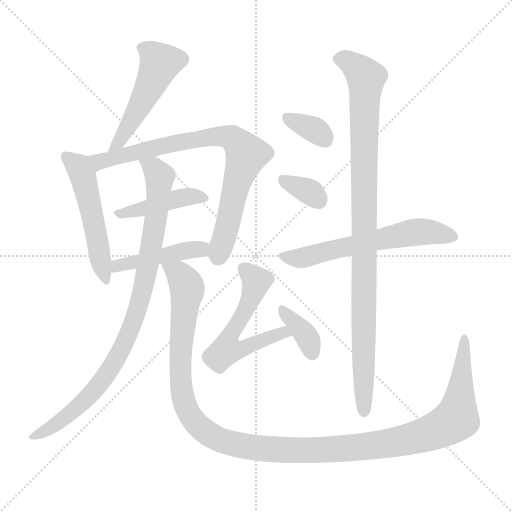
t = 0.00 s
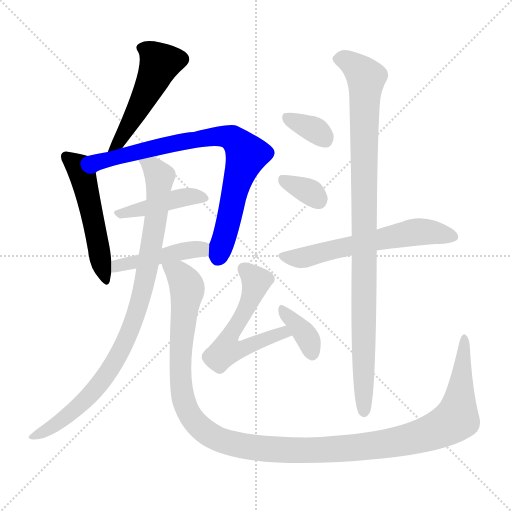
t = 1.97 s
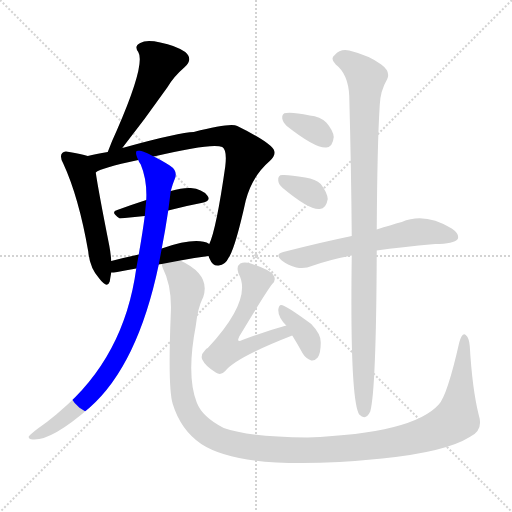
t = 3.95 s
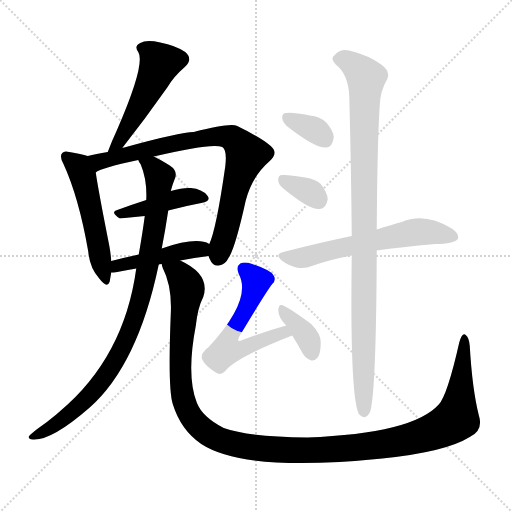
t = 5.92 s
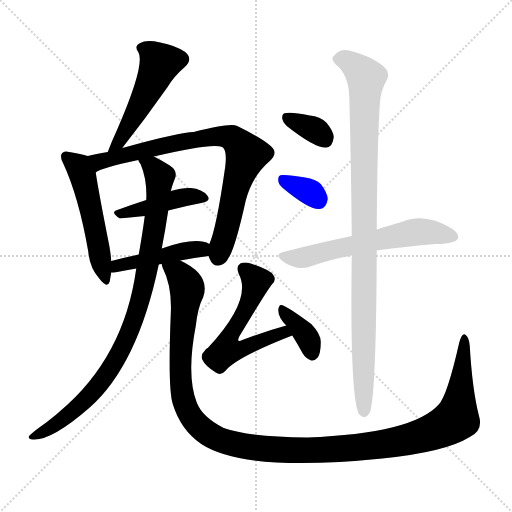
t = 7.89 s
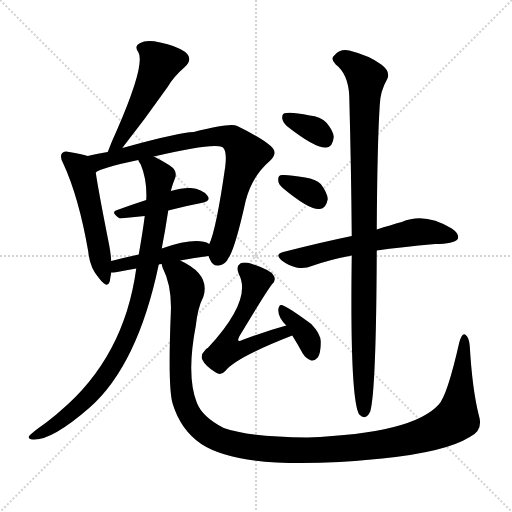
t = 9.87 s

The animated SVG that drew these frames (rendered in a browser with its animation timeline set to each time). Animation: 13 CSS @keyframes rules; one cycle of 9.87 s.

<svg version="1.1" viewBox="0 0 1024 1024" xmlns="http://www.w3.org/2000/svg">
  <g stroke="lightgray" stroke-dasharray="1,1" stroke-width="1" transform="scale(4, 4)">
    <line x1="0" y1="0" x2="256" y2="256"></line>
    <line x1="256" y1="0" x2="0" y2="256"></line>
    <line x1="128" y1="0" x2="128" y2="256"></line>
    <line x1="0" y1="128" x2="256" y2="128"></line>
  </g>
<g transform="scale(1, -1) translate(0, -900)">
   <style type="text/css">
    @keyframes keyframes0 {
      from {
       stroke: blue;
       stroke-dashoffset: 503;
       stroke-width: 128;
       }
       62% {
       animation-timing-function: step-end;
       stroke: blue;
       stroke-dashoffset: 0;
       stroke-width: 128;
       }
       to {
       stroke: black;
       stroke-width: 1024;
       }
       }
       #make-me-a-hanzi-animation-0 {
         animation: keyframes0 0.659342s both;
         animation-delay: 0.000000s;
         animation-timing-function: linear;
       }
    @keyframes keyframes1 {
      from {
       stroke: blue;
       stroke-dashoffset: 519;
       stroke-width: 128;
       }
       63% {
       animation-timing-function: step-end;
       stroke: blue;
       stroke-dashoffset: 0;
       stroke-width: 128;
       }
       to {
       stroke: black;
       stroke-width: 1024;
       }
       }
       #make-me-a-hanzi-animation-1 {
         animation: keyframes1 0.672363s both;
         animation-delay: 0.659342s;
         animation-timing-function: linear;
       }
    @keyframes keyframes2 {
      from {
       stroke: blue;
       stroke-dashoffset: 802;
       stroke-width: 128;
       }
       72% {
       animation-timing-function: step-end;
       stroke: blue;
       stroke-dashoffset: 0;
       stroke-width: 128;
       }
       to {
       stroke: black;
       stroke-width: 1024;
       }
       }
       #make-me-a-hanzi-animation-2 {
         animation: keyframes2 0.902669s both;
         animation-delay: 1.331706s;
         animation-timing-function: linear;
       }
    @keyframes keyframes3 {
      from {
       stroke: blue;
       stroke-dashoffset: 430;
       stroke-width: 128;
       }
       58% {
       animation-timing-function: step-end;
       stroke: blue;
       stroke-dashoffset: 0;
       stroke-width: 128;
       }
       to {
       stroke: black;
       stroke-width: 1024;
       }
       }
       #make-me-a-hanzi-animation-3 {
         animation: keyframes3 0.599935s both;
         animation-delay: 2.234375s;
         animation-timing-function: linear;
       }
    @keyframes keyframes4 {
      from {
       stroke: blue;
       stroke-dashoffset: 446;
       stroke-width: 128;
       }
       59% {
       animation-timing-function: step-end;
       stroke: blue;
       stroke-dashoffset: 0;
       stroke-width: 128;
       }
       to {
       stroke: black;
       stroke-width: 1024;
       }
       }
       #make-me-a-hanzi-animation-4 {
         animation: keyframes4 0.612956s both;
         animation-delay: 2.834310s;
         animation-timing-function: linear;
       }
    @keyframes keyframes5 {
      from {
       stroke: blue;
       stroke-dashoffset: 915;
       stroke-width: 128;
       }
       75% {
       animation-timing-function: step-end;
       stroke: blue;
       stroke-dashoffset: 0;
       stroke-width: 128;
       }
       to {
       stroke: black;
       stroke-width: 1024;
       }
       }
       #make-me-a-hanzi-animation-5 {
         animation: keyframes5 0.994629s both;
         animation-delay: 3.447266s;
         animation-timing-function: linear;
       }
    @keyframes keyframes6 {
      from {
       stroke: blue;
       stroke-dashoffset: 1302;
       stroke-width: 128;
       }
       81% {
       animation-timing-function: step-end;
       stroke: blue;
       stroke-dashoffset: 0;
       stroke-width: 128;
       }
       to {
       stroke: black;
       stroke-width: 1024;
       }
       }
       #make-me-a-hanzi-animation-6 {
         animation: keyframes6 1.309570s both;
         animation-delay: 4.441895s;
         animation-timing-function: linear;
       }
    @keyframes keyframes7 {
      from {
       stroke: blue;
       stroke-dashoffset: 572;
       stroke-width: 128;
       }
       65% {
       animation-timing-function: step-end;
       stroke: blue;
       stroke-dashoffset: 0;
       stroke-width: 128;
       }
       to {
       stroke: black;
       stroke-width: 1024;
       }
       }
       #make-me-a-hanzi-animation-7 {
         animation: keyframes7 0.715495s both;
         animation-delay: 5.751465s;
         animation-timing-function: linear;
       }
    @keyframes keyframes8 {
      from {
       stroke: blue;
       stroke-dashoffset: 367;
       stroke-width: 128;
       }
       54% {
       animation-timing-function: step-end;
       stroke: blue;
       stroke-dashoffset: 0;
       stroke-width: 128;
       }
       to {
       stroke: black;
       stroke-width: 1024;
       }
       }
       #make-me-a-hanzi-animation-8 {
         animation: keyframes8 0.548665s both;
         animation-delay: 6.466960s;
         animation-timing-function: linear;
       }
    @keyframes keyframes9 {
      from {
       stroke: blue;
       stroke-dashoffset: 342;
       stroke-width: 128;
       }
       53% {
       animation-timing-function: step-end;
       stroke: blue;
       stroke-dashoffset: 0;
       stroke-width: 128;
       }
       to {
       stroke: black;
       stroke-width: 1024;
       }
       }
       #make-me-a-hanzi-animation-9 {
         animation: keyframes9 0.528320s both;
         animation-delay: 7.015625s;
         animation-timing-function: linear;
       }
    @keyframes keyframes10 {
      from {
       stroke: blue;
       stroke-dashoffset: 335;
       stroke-width: 128;
       }
       52% {
       animation-timing-function: step-end;
       stroke: blue;
       stroke-dashoffset: 0;
       stroke-width: 128;
       }
       to {
       stroke: black;
       stroke-width: 1024;
       }
       }
       #make-me-a-hanzi-animation-10 {
         animation: keyframes10 0.522624s both;
         animation-delay: 7.543945s;
         animation-timing-function: linear;
       }
    @keyframes keyframes11 {
      from {
       stroke: blue;
       stroke-dashoffset: 604;
       stroke-width: 128;
       }
       66% {
       animation-timing-function: step-end;
       stroke: blue;
       stroke-dashoffset: 0;
       stroke-width: 128;
       }
       to {
       stroke: black;
       stroke-width: 1024;
       }
       }
       #make-me-a-hanzi-animation-11 {
         animation: keyframes11 0.741536s both;
         animation-delay: 8.066569s;
         animation-timing-function: linear;
       }
    @keyframes keyframes12 {
      from {
       stroke: blue;
       stroke-dashoffset: 991;
       stroke-width: 128;
       }
       76% {
       animation-timing-function: step-end;
       stroke: blue;
       stroke-dashoffset: 0;
       stroke-width: 128;
       }
       to {
       stroke: black;
       stroke-width: 1024;
       }
       }
       #make-me-a-hanzi-animation-12 {
         animation: keyframes12 1.056478s both;
         animation-delay: 8.808105s;
         animation-timing-function: linear;
       }
</style>
<path d="M 244.5 604.0 Q 289.5 661.0 334.5 725.0 Q 347.5 747.0 368.5 765.0 Q 387.5 781.0 370.5 796.0 Q 351.5 809.0 320.5 815.0 Q 292.5 821.0 280.5 814.0 Q 267.5 808.0 276.5 796.0 Q 291.5 772.0 233.5 639.0 Q 224.5 620.0 215.5 596.0 C 204.5 568.0 225.5 580.0 244.5 604.0 Z" fill="lightgray"></path> 
<path d="M 175.5 588.0 Q 162.5 592.0 138.5 596.0 Q 128.5 599.0 124.5 594.0 Q 118.5 588.0 126.5 573.0 Q 157.5 506.0 176.5 397.0 Q 179.5 364.0 198.5 343.0 Q 214.5 322.0 219.5 337.0 Q 220.5 344.0 222.5 355.0 L 222.5 378.0 Q 221.5 393.0 218.5 409.0 Q 196.5 520.0 191.5 555.0 C 186.5 585.0 186.5 585.0 175.5 588.0 Z" fill="lightgray"></path> 
<path d="M 417.5 388.0 Q 417.5 385.0 419.5 382.0 Q 425.5 367.0 437.5 369.0 Q 450.5 370.0 457.5 385.0 Q 470.5 404.0 491.5 499.0 Q 504.5 548.0 539.5 578.0 Q 557.5 594.0 541.5 608.0 Q 523.5 624.0 474.5 648.0 Q 461.5 655.0 387.5 636.0 Q 360.5 636.0 248.5 605.0 Q 245.5 605.0 244.5 604.0 L 215.5 596.0 Q 191.5 592.0 175.5 588.0 C 146.5 582.0 164.5 542.0 191.5 555.0 Q 200.5 564.0 276.5 580.0 L 307.5 587.0 Q 424.5 615.0 444.5 606.0 Q 454.5 600.0 450.5 567.0 Q 432.5 441.0 418.5 412.0 L 417.5 388.0 Z" fill="lightgray"></path> 
<path d="M 336.5 479.0 Q 370.5 488.0 402.5 494.0 Q 423.5 498.0 414.5 509.0 Q 404.5 522.0 381.5 524.0 Q 365.5 525.0 341.5 518.0 L 292.5 500.0 Q 261.5 490.0 234.5 480.0 Q 219.5 476.0 239.5 463.0 L 289.5 468.0 L 336.5 479.0 Z" fill="lightgray"></path> 
<path d="M 360.5 379.0 Q 388.5 385.0 417.5 388.0 C 447.5 391.0 445.5 399.0 418.5 412.0 Q 393.5 427.0 323.5 403.0 L 277.5 391.0 Q 249.5 385.0 222.5 378.0 C 193.5 371.0 192.5 353.0 222.5 355.0 Q 226.5 355.0 234.5 356.0 Q 252.5 360.0 272.5 363.0 L 317.5 371.0 Q 318.5 372.0 323.5 372.0 L 360.5 379.0 Z" fill="lightgray"></path> 
<path d="M 272.5 363.0 Q 248.5 186.0 120.5 78.0 Q 116.5 75.0 112.5 71.0 Q 93.5 55.0 74.5 42.0 Q 61.5 32.0 57.5 27.0 Q 56.5 21.0 65.5 21.0 Q 102.5 18.0 179.5 85.0 Q 275.5 170.0 317.5 371.0 L 323.5 403.0 Q 330.5 439.0 336.5 479.0 L 341.5 518.0 Q 345.5 533.0 349.5 542.0 Q 356.5 558.0 339.5 569.0 Q 320.5 581.0 307.5 587.0 C 280.5 601.0 263.5 607.0 276.5 580.0 Q 277.5 577.0 281.5 571.0 Q 294.5 540.0 292.5 500.0 L 289.5 468.0 Q 285.5 437.0 277.5 391.0 L 272.5 363.0 Z" fill="lightgray"></path> 
<path d="M 957.5 70.0 Q 944.5 122.0 939.5 208.0 Q 938.5 224.0 931.5 230.0 Q 924.5 236.0 918.5 215.0 Q 894.5 109.0 877.5 91.0 Q 825.5 33.0 614.5 25.0 Q 497.5 26.0 447.5 44.0 Q 404.5 66.0 393.5 95.0 Q 372.5 149.0 391.5 248.0 Q 395.5 285.0 406.5 306.0 Q 421.5 351.0 360.5 379.0 C 334.5 394.0 313.5 400.0 323.5 372.0 Q 323.5 369.0 325.5 364.0 Q 344.5 327.0 341.5 271.0 Q 335.5 123.0 345.5 92.0 Q 361.5 40.0 402.5 12.0 Q 489.5 -45.0 764.5 -17.0 Q 891.5 -4.0 939.5 26.0 Q 967.5 39.0 957.5 70.0 Z" fill="lightgray"></path> 
<path d="M 572.5 249.0 Q 529.5 237.0 484.5 220.0 Q 478.5 217.0 476.5 219.0 Q 475.5 220.0 478.5 227.0 Q 532.5 317.0 544.5 332.0 Q 553.5 341.0 546.5 350.0 Q 540.5 360.0 501.5 373.0 Q 488.5 377.0 480.5 373.0 Q 471.5 367.0 477.5 352.0 Q 505.5 301.0 415.5 204.0 Q 412.5 203.0 410.5 200.0 Q 400.5 190.0 404.5 181.0 Q 410.5 168.0 431.5 155.0 Q 441.5 148.0 450.5 158.0 Q 471.5 185.0 584.5 229.0 C 612.5 240.0 601.5 257.0 572.5 249.0 Z" fill="lightgray"></path> 
<path d="M 584.5 229.0 Q 594.5 213.0 605.5 193.0 Q 611.5 183.0 622.5 179.0 Q 629.5 178.0 635.5 185.0 Q 641.5 194.0 641.5 215.0 Q 642.5 231.0 622.5 252.0 Q 568.5 292.0 561.5 290.0 Q 557.5 289.0 556.5 280.0 Q 556.5 265.0 572.5 249.0 L 584.5 229.0 Z" fill="lightgray"></path> 
<path d="M 573.5 648.0 Q 630.5 603.0 652.5 605.0 Q 665.5 606.0 667.5 626.0 Q 666.5 639.0 652.5 655.0 Q 640.5 667.0 619.5 669.0 Q 585.5 676.0 572.5 674.0 Q 563.5 674.0 564.5 663.0 Q 565.5 656.0 573.5 648.0 Z" fill="lightgray"></path> 
<path d="M 565.5 524.0 Q 619.5 479.0 639.5 482.0 Q 652.5 483.0 655.5 502.0 Q 654.5 515.0 641.5 532.0 Q 631.5 542.0 610.5 545.0 Q 577.5 551.0 564.5 550.0 Q 555.5 550.0 556.5 539.0 Q 556.5 532.0 565.5 524.0 Z" fill="lightgray"></path> 
<path d="M 753.5 399.0 Q 801.5 406.0 870.5 412.0 Q 907.5 412.0 915.5 422.0 Q 919.5 432.0 903.5 443.0 Q 849.5 476.0 803.5 456.0 Q 781.5 450.0 753.5 441.0 L 703.5 428.0 Q 640.5 415.0 566.5 396.0 Q 548.5 392.0 563.5 379.0 Q 576.5 369.0 592.5 365.0 Q 610.5 362.0 623.5 368.0 Q 660.5 381.0 703.5 389.0 L 753.5 399.0 Z" fill="lightgray"></path> 
<path d="M 703.5 389.0 Q 699.5 101.0 718.5 71.0 Q 731.5 58.0 740.5 77.0 Q 752.5 120.0 753.5 399.0 L 753.5 441.0 Q 754.5 613.0 759.5 690.0 Q 760.5 718.0 774.5 742.0 Q 781.5 757.0 762.5 771.0 Q 738.5 789.0 698.5 799.0 Q 680.5 803.0 669.5 790.0 Q 659.5 783.0 671.5 771.0 Q 696.5 752.0 698.5 708.0 Q 702.5 557.0 703.5 428.0 L 703.5 389.0 Z" fill="lightgray"></path> 
      <clipPath id="make-me-a-hanzi-clip-0">
      <path d="M 244.5 604.0 Q 289.5 661.0 334.5 725.0 Q 347.5 747.0 368.5 765.0 Q 387.5 781.0 370.5 796.0 Q 351.5 809.0 320.5 815.0 Q 292.5 821.0 280.5 814.0 Q 267.5 808.0 276.5 796.0 Q 291.5 772.0 233.5 639.0 Q 224.5 620.0 215.5 596.0 C 204.5 568.0 225.5 580.0 244.5 604.0 Z" fill="lightgray"></path>
      </clipPath>
      <path clip-path="url(#make-me-a-hanzi-clip-0)" d="M 283.5 804.0 L 297.5 798.0 L 319.5 774.0 L 239.5 617.0 L 221.5 603.0 " fill="none" id="make-me-a-hanzi-animation-0" stroke-dasharray="375 750" stroke-linecap="round"></path>

      <clipPath id="make-me-a-hanzi-clip-1">
      <path d="M 175.5 588.0 Q 162.5 592.0 138.5 596.0 Q 128.5 599.0 124.5 594.0 Q 118.5 588.0 126.5 573.0 Q 157.5 506.0 176.5 397.0 Q 179.5 364.0 198.5 343.0 Q 214.5 322.0 219.5 337.0 Q 220.5 344.0 222.5 355.0 L 222.5 378.0 Q 221.5 393.0 218.5 409.0 Q 196.5 520.0 191.5 555.0 C 186.5 585.0 186.5 585.0 175.5 588.0 Z" fill="lightgray"></path>
      </clipPath>
      <path clip-path="url(#make-me-a-hanzi-clip-1)" d="M 132.5 587.0 L 154.5 569.0 L 165.5 547.0 L 209.5 342.0 " fill="none" id="make-me-a-hanzi-animation-1" stroke-dasharray="391 782" stroke-linecap="round"></path>

      <clipPath id="make-me-a-hanzi-clip-2">
      <path d="M 417.5 388.0 Q 417.5 385.0 419.5 382.0 Q 425.5 367.0 437.5 369.0 Q 450.5 370.0 457.5 385.0 Q 470.5 404.0 491.5 499.0 Q 504.5 548.0 539.5 578.0 Q 557.5 594.0 541.5 608.0 Q 523.5 624.0 474.5 648.0 Q 461.5 655.0 387.5 636.0 Q 360.5 636.0 248.5 605.0 Q 245.5 605.0 244.5 604.0 L 215.5 596.0 Q 191.5 592.0 175.5 588.0 C 146.5 582.0 164.5 542.0 191.5 555.0 Q 200.5 564.0 276.5 580.0 L 307.5 587.0 Q 424.5 615.0 444.5 606.0 Q 454.5 600.0 450.5 567.0 Q 432.5 441.0 418.5 412.0 L 417.5 388.0 Z" fill="lightgray"></path>
      </clipPath>
      <path clip-path="url(#make-me-a-hanzi-clip-2)" d="M 190.5 561.0 L 198.5 577.0 L 210.5 581.0 L 368.5 618.0 L 441.5 628.0 L 471.5 619.0 L 492.5 588.0 L 435.5 385.0 " fill="none" id="make-me-a-hanzi-animation-2" stroke-dasharray="674 1348" stroke-linecap="round"></path>

      <clipPath id="make-me-a-hanzi-clip-3">
      <path d="M 336.5 479.0 Q 370.5 488.0 402.5 494.0 Q 423.5 498.0 414.5 509.0 Q 404.5 522.0 381.5 524.0 Q 365.5 525.0 341.5 518.0 L 292.5 500.0 Q 261.5 490.0 234.5 480.0 Q 219.5 476.0 239.5 463.0 L 289.5 468.0 L 336.5 479.0 Z" fill="lightgray"></path>
      </clipPath>
      <path clip-path="url(#make-me-a-hanzi-clip-3)" d="M 236.5 471.0 L 365.5 505.0 L 406.5 503.0 " fill="none" id="make-me-a-hanzi-animation-3" stroke-dasharray="302 604" stroke-linecap="round"></path>

      <clipPath id="make-me-a-hanzi-clip-4">
      <path d="M 360.5 379.0 Q 388.5 385.0 417.5 388.0 C 447.5 391.0 445.5 399.0 418.5 412.0 Q 393.5 427.0 323.5 403.0 L 277.5 391.0 Q 249.5 385.0 222.5 378.0 C 193.5 371.0 192.5 353.0 222.5 355.0 Q 226.5 355.0 234.5 356.0 Q 252.5 360.0 272.5 363.0 L 317.5 371.0 Q 318.5 372.0 323.5 372.0 L 360.5 379.0 Z" fill="lightgray"></path>
      </clipPath>
      <path clip-path="url(#make-me-a-hanzi-clip-4)" d="M 228.5 361.0 L 245.5 372.0 L 359.5 397.0 L 400.5 402.0 L 409.5 394.0 " fill="none" id="make-me-a-hanzi-animation-4" stroke-dasharray="318 636" stroke-linecap="round"></path>

      <clipPath id="make-me-a-hanzi-clip-5">
      <path d="M 272.5 363.0 Q 248.5 186.0 120.5 78.0 Q 116.5 75.0 112.5 71.0 Q 93.5 55.0 74.5 42.0 Q 61.5 32.0 57.5 27.0 Q 56.5 21.0 65.5 21.0 Q 102.5 18.0 179.5 85.0 Q 275.5 170.0 317.5 371.0 L 323.5 403.0 Q 330.5 439.0 336.5 479.0 L 341.5 518.0 Q 345.5 533.0 349.5 542.0 Q 356.5 558.0 339.5 569.0 Q 320.5 581.0 307.5 587.0 C 280.5 601.0 263.5 607.0 276.5 580.0 Q 277.5 577.0 281.5 571.0 Q 294.5 540.0 292.5 500.0 L 289.5 468.0 Q 285.5 437.0 277.5 391.0 L 272.5 363.0 Z" fill="lightgray"></path>
      </clipPath>
      <path clip-path="url(#make-me-a-hanzi-clip-5)" d="M 284.5 579.0 L 319.5 547.0 L 316.5 501.0 L 283.5 309.0 L 255.5 228.0 L 228.5 174.0 L 172.5 102.0 L 106.5 47.0 L 63.5 27.0 " fill="none" id="make-me-a-hanzi-animation-5" stroke-dasharray="787 1574" stroke-linecap="round"></path>

      <clipPath id="make-me-a-hanzi-clip-6">
      <path d="M 957.5 70.0 Q 944.5 122.0 939.5 208.0 Q 938.5 224.0 931.5 230.0 Q 924.5 236.0 918.5 215.0 Q 894.5 109.0 877.5 91.0 Q 825.5 33.0 614.5 25.0 Q 497.5 26.0 447.5 44.0 Q 404.5 66.0 393.5 95.0 Q 372.5 149.0 391.5 248.0 Q 395.5 285.0 406.5 306.0 Q 421.5 351.0 360.5 379.0 C 334.5 394.0 313.5 400.0 323.5 372.0 Q 323.5 369.0 325.5 364.0 Q 344.5 327.0 341.5 271.0 Q 335.5 123.0 345.5 92.0 Q 361.5 40.0 402.5 12.0 Q 489.5 -45.0 764.5 -17.0 Q 891.5 -4.0 939.5 26.0 Q 967.5 39.0 957.5 70.0 Z" fill="lightgray"></path>
      </clipPath>
      <path clip-path="url(#make-me-a-hanzi-clip-6)" d="M 330.5 369.0 L 358.5 352.0 L 374.5 324.0 L 360.5 195.0 L 361.5 133.0 L 369.5 92.0 L 402.5 43.0 L 461.5 13.0 L 538.5 1.0 L 662.5 0.0 L 750.5 8.0 L 869.5 38.0 L 912.5 63.0 L 928.5 222.0 " fill="none" id="make-me-a-hanzi-animation-6" stroke-dasharray="1174 2348" stroke-linecap="round"></path>

      <clipPath id="make-me-a-hanzi-clip-7">
      <path d="M 572.5 249.0 Q 529.5 237.0 484.5 220.0 Q 478.5 217.0 476.5 219.0 Q 475.5 220.0 478.5 227.0 Q 532.5 317.0 544.5 332.0 Q 553.5 341.0 546.5 350.0 Q 540.5 360.0 501.5 373.0 Q 488.5 377.0 480.5 373.0 Q 471.5 367.0 477.5 352.0 Q 505.5 301.0 415.5 204.0 Q 412.5 203.0 410.5 200.0 Q 400.5 190.0 404.5 181.0 Q 410.5 168.0 431.5 155.0 Q 441.5 148.0 450.5 158.0 Q 471.5 185.0 584.5 229.0 C 612.5 240.0 601.5 257.0 572.5 249.0 Z" fill="lightgray"></path>
      </clipPath>
      <path clip-path="url(#make-me-a-hanzi-clip-7)" d="M 487.5 363.0 L 512.5 338.0 L 484.5 266.0 L 453.5 217.0 L 452.5 200.0 L 482.5 202.0 L 565.5 234.0 L 572.5 228.0 " fill="none" id="make-me-a-hanzi-animation-7" stroke-dasharray="444 888" stroke-linecap="round"></path>

      <clipPath id="make-me-a-hanzi-clip-8">
      <path d="M 584.5 229.0 Q 594.5 213.0 605.5 193.0 Q 611.5 183.0 622.5 179.0 Q 629.5 178.0 635.5 185.0 Q 641.5 194.0 641.5 215.0 Q 642.5 231.0 622.5 252.0 Q 568.5 292.0 561.5 290.0 Q 557.5 289.0 556.5 280.0 Q 556.5 265.0 572.5 249.0 L 584.5 229.0 Z" fill="lightgray"></path>
      </clipPath>
      <path clip-path="url(#make-me-a-hanzi-clip-8)" d="M 562.5 283.0 L 610.5 231.0 L 623.5 193.0 " fill="none" id="make-me-a-hanzi-animation-8" stroke-dasharray="239 478" stroke-linecap="round"></path>

      <clipPath id="make-me-a-hanzi-clip-9">
      <path d="M 573.5 648.0 Q 630.5 603.0 652.5 605.0 Q 665.5 606.0 667.5 626.0 Q 666.5 639.0 652.5 655.0 Q 640.5 667.0 619.5 669.0 Q 585.5 676.0 572.5 674.0 Q 563.5 674.0 564.5 663.0 Q 565.5 656.0 573.5 648.0 Z" fill="lightgray"></path>
      </clipPath>
      <path clip-path="url(#make-me-a-hanzi-clip-9)" d="M 575.5 663.0 L 632.5 638.0 L 649.5 622.0 " fill="none" id="make-me-a-hanzi-animation-9" stroke-dasharray="214 428" stroke-linecap="round"></path>

      <clipPath id="make-me-a-hanzi-clip-10">
      <path d="M 565.5 524.0 Q 619.5 479.0 639.5 482.0 Q 652.5 483.0 655.5 502.0 Q 654.5 515.0 641.5 532.0 Q 631.5 542.0 610.5 545.0 Q 577.5 551.0 564.5 550.0 Q 555.5 550.0 556.5 539.0 Q 556.5 532.0 565.5 524.0 Z" fill="lightgray"></path>
      </clipPath>
      <path clip-path="url(#make-me-a-hanzi-clip-10)" d="M 568.5 539.0 L 624.5 513.0 L 636.5 501.0 " fill="none" id="make-me-a-hanzi-animation-10" stroke-dasharray="207 414" stroke-linecap="round"></path>

      <clipPath id="make-me-a-hanzi-clip-11">
      <path d="M 753.5 399.0 Q 801.5 406.0 870.5 412.0 Q 907.5 412.0 915.5 422.0 Q 919.5 432.0 903.5 443.0 Q 849.5 476.0 803.5 456.0 Q 781.5 450.0 753.5 441.0 L 703.5 428.0 Q 640.5 415.0 566.5 396.0 Q 548.5 392.0 563.5 379.0 Q 576.5 369.0 592.5 365.0 Q 610.5 362.0 623.5 368.0 Q 660.5 381.0 703.5 389.0 L 753.5 399.0 Z" fill="lightgray"></path>
      </clipPath>
      <path clip-path="url(#make-me-a-hanzi-clip-11)" d="M 565.5 387.0 L 601.5 384.0 L 838.5 437.0 L 906.5 426.0 " fill="none" id="make-me-a-hanzi-animation-11" stroke-dasharray="476 952" stroke-linecap="round"></path>

      <clipPath id="make-me-a-hanzi-clip-12">
      <path d="M 703.5 389.0 Q 699.5 101.0 718.5 71.0 Q 731.5 58.0 740.5 77.0 Q 752.5 120.0 753.5 399.0 L 753.5 441.0 Q 754.5 613.0 759.5 690.0 Q 760.5 718.0 774.5 742.0 Q 781.5 757.0 762.5 771.0 Q 738.5 789.0 698.5 799.0 Q 680.5 803.0 669.5 790.0 Q 659.5 783.0 671.5 771.0 Q 696.5 752.0 698.5 708.0 Q 702.5 557.0 703.5 428.0 L 703.5 389.0 Z" fill="lightgray"></path>
      </clipPath>
      <path clip-path="url(#make-me-a-hanzi-clip-12)" d="M 676.5 781.0 L 690.5 780.0 L 711.5 767.0 L 731.5 741.0 L 728.5 78.0 " fill="none" id="make-me-a-hanzi-animation-12" stroke-dasharray="863 1726" stroke-linecap="round"></path>

</g>
</svg>
